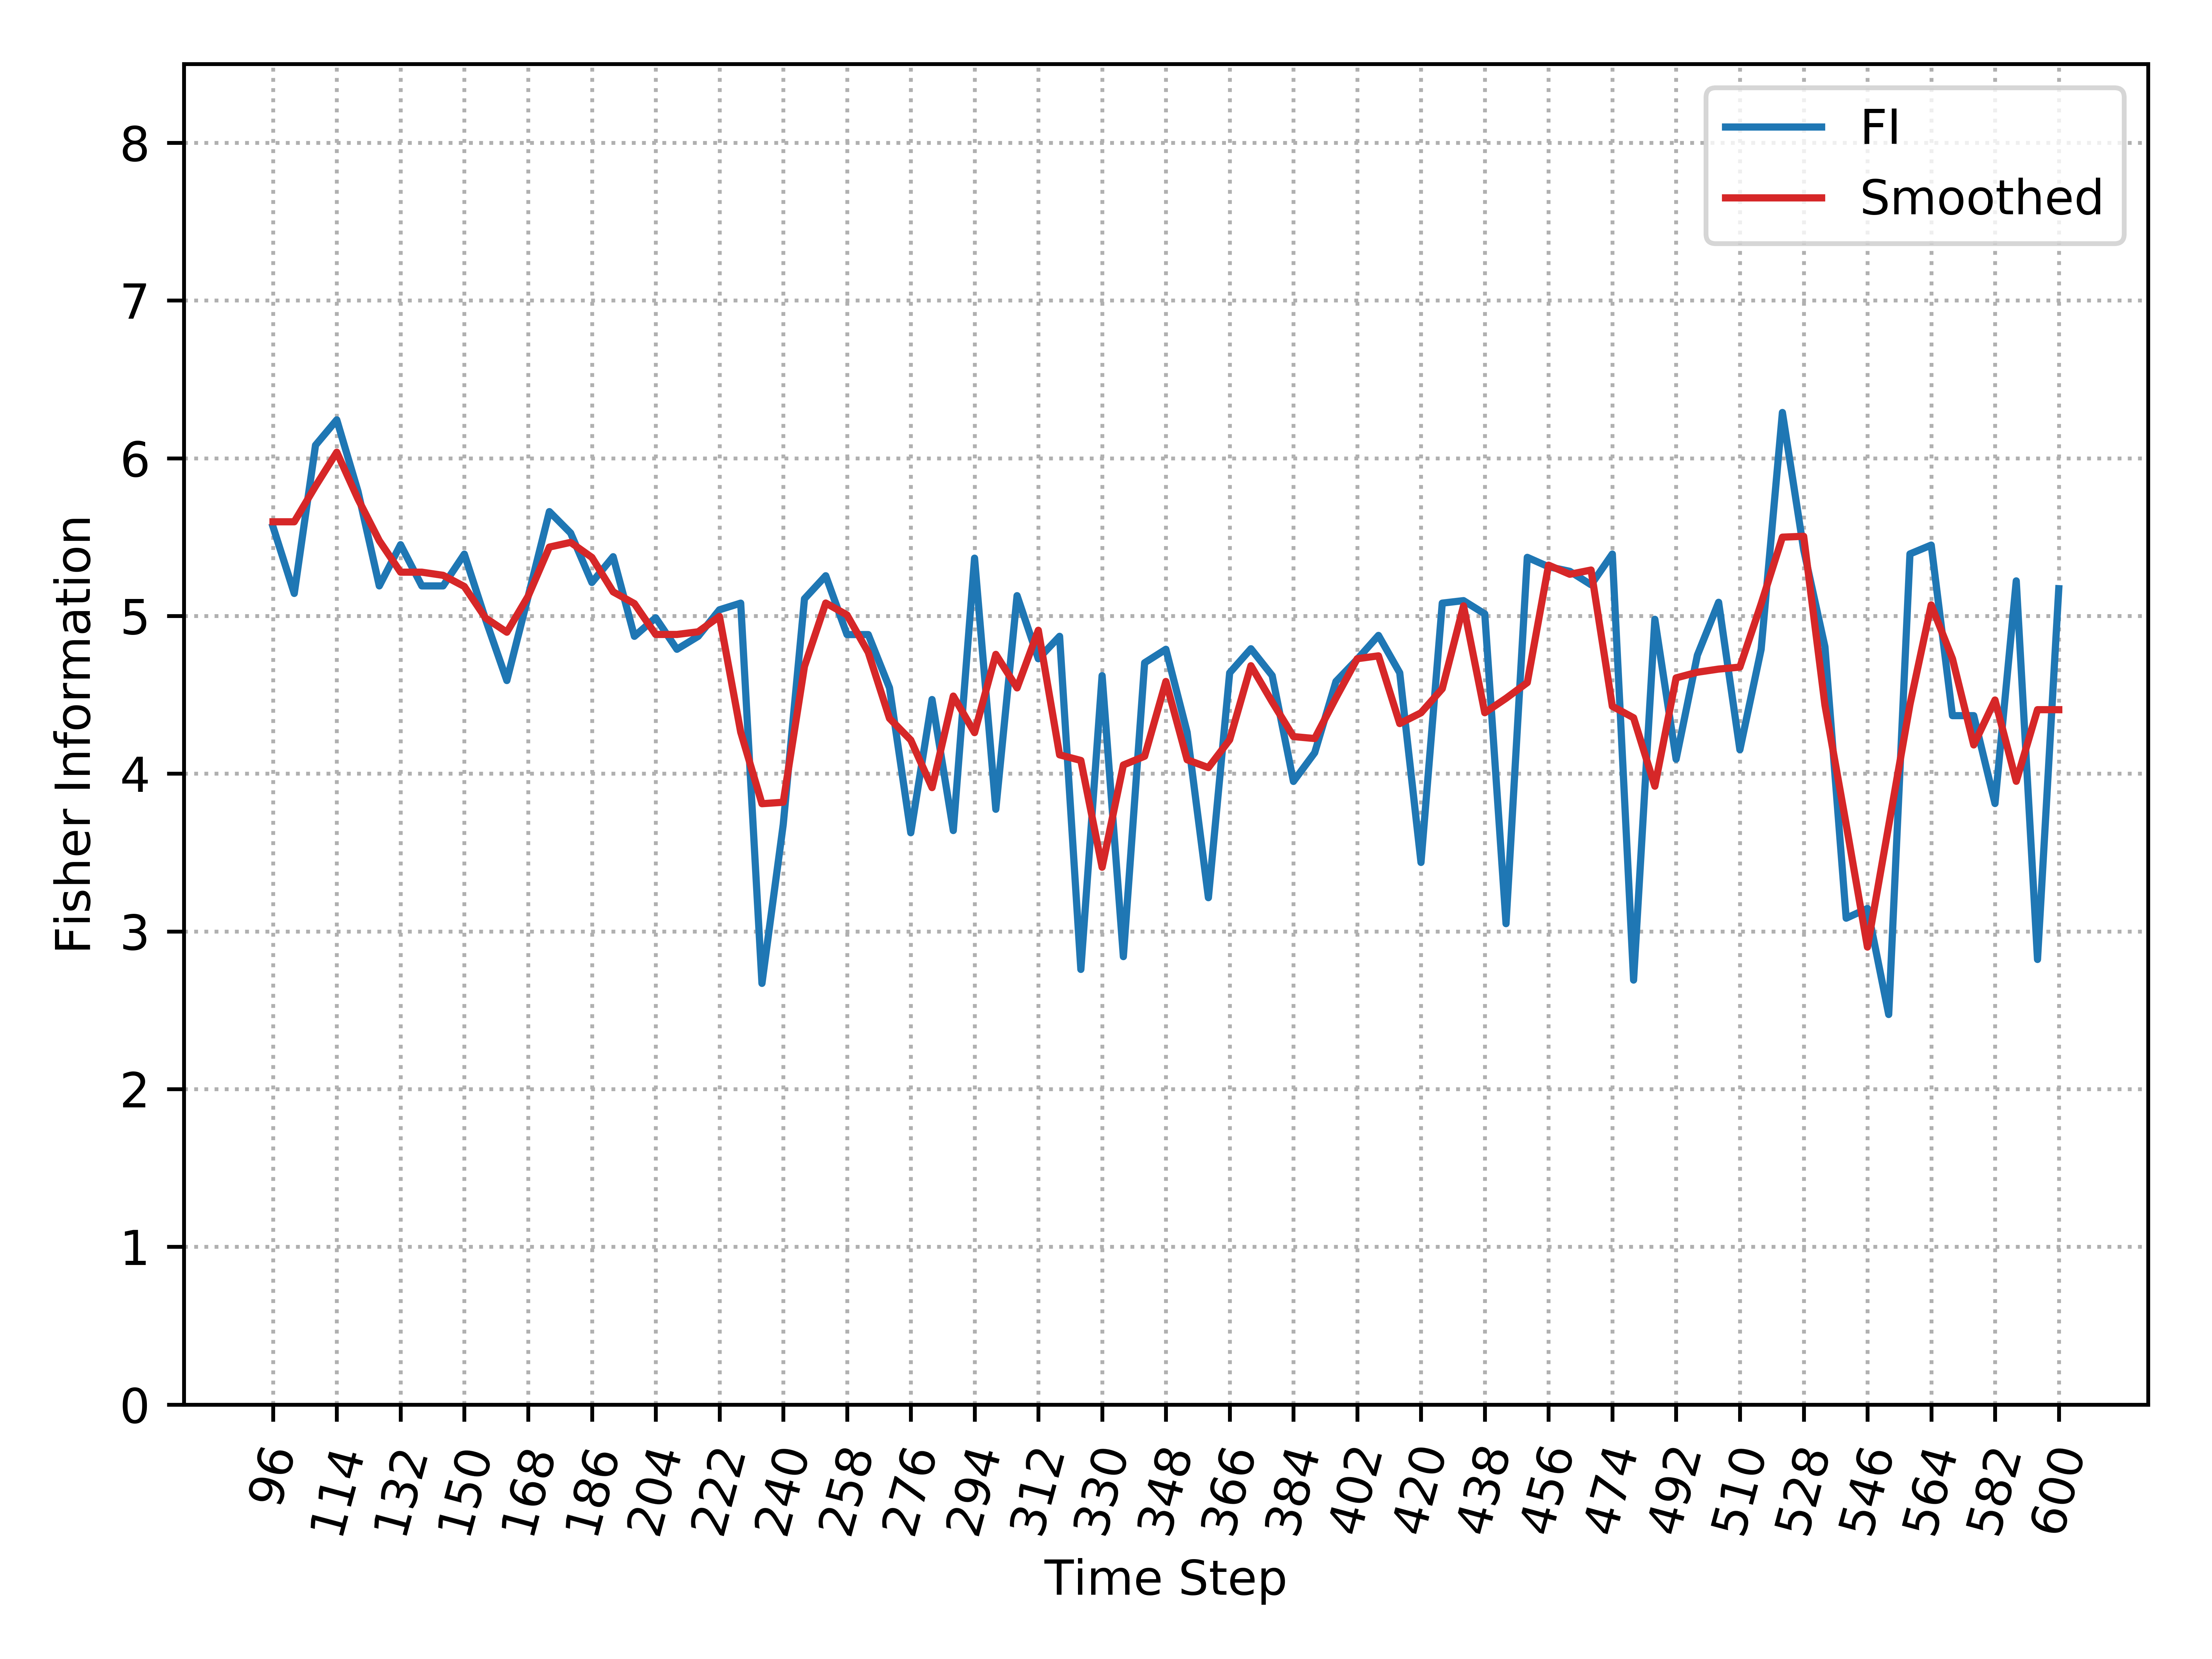

Data behind this chart, as committed beside it:
, Time_Step, FI, Smooth_FI
0, 96, 5.566, 5.597
1, 102, 5.143, 5.597
2, 108, 6.083, 5.823
3, 114, 6.243, 6.038
4, 120, 5.789, 5.741
5, 126, 5.191, 5.477
6, 132, 5.452, 5.278
7, 138, 5.191, 5.278
8, 144, 5.191, 5.258
9, 150, 5.392, 5.187
10, 156, 4.978, 4.987
11, 162, 4.591, 4.897
12, 168, 5.123, 5.125
13, 174, 5.662, 5.437
14, 180, 5.526, 5.466
15, 186, 5.212, 5.371
16, 192, 5.376, 5.153
17, 198, 4.871, 5.078
18, 204, 4.989, 4.883
19, 210, 4.789, 4.883
20, 216, 4.871, 4.9
21, 222, 5.039, 4.997
22, 228, 5.081, 4.264
23, 234, 2.67, 3.81
24, 240, 3.677, 3.819
25, 246, 5.109, 4.68
26, 252, 5.255, 5.082
27, 258, 4.882, 5.006
28, 264, 4.882, 4.769
29, 270, 4.544, 4.35
30, 276, 3.625, 4.213
31, 282, 4.47, 3.912
32, 288, 3.639, 4.492
33, 294, 5.367, 4.26
34, 300, 3.774, 4.756
35, 306, 5.129, 4.544
36, 312, 4.729, 4.909
37, 318, 4.871, 4.119
38, 324, 2.759, 4.084
39, 330, 4.622, 3.407
40, 336, 2.84, 4.055
41, 342, 4.703, 4.111
42, 348, 4.789, 4.585
43, 354, 4.262, 4.088
44, 360, 3.214, 4.038
45, 366, 4.639, 4.215
46, 372, 4.792, 4.684
47, 378, 4.622, 4.455
48, 384, 3.951, 4.235
49, 390, 4.133, 4.223
50, 396, 4.585, 4.481
51, 402, 4.725, 4.729
52, 408, 4.877, 4.747
53, 414, 4.639, 4.318
54, 420, 3.437, 4.386
55, 426, 5.081, 4.539
56, 432, 5.097, 5.064
57, 438, 5.013, 4.386
58, 444, 3.049, 4.478
59, 450, 5.372, 4.577
... 25 more rows
